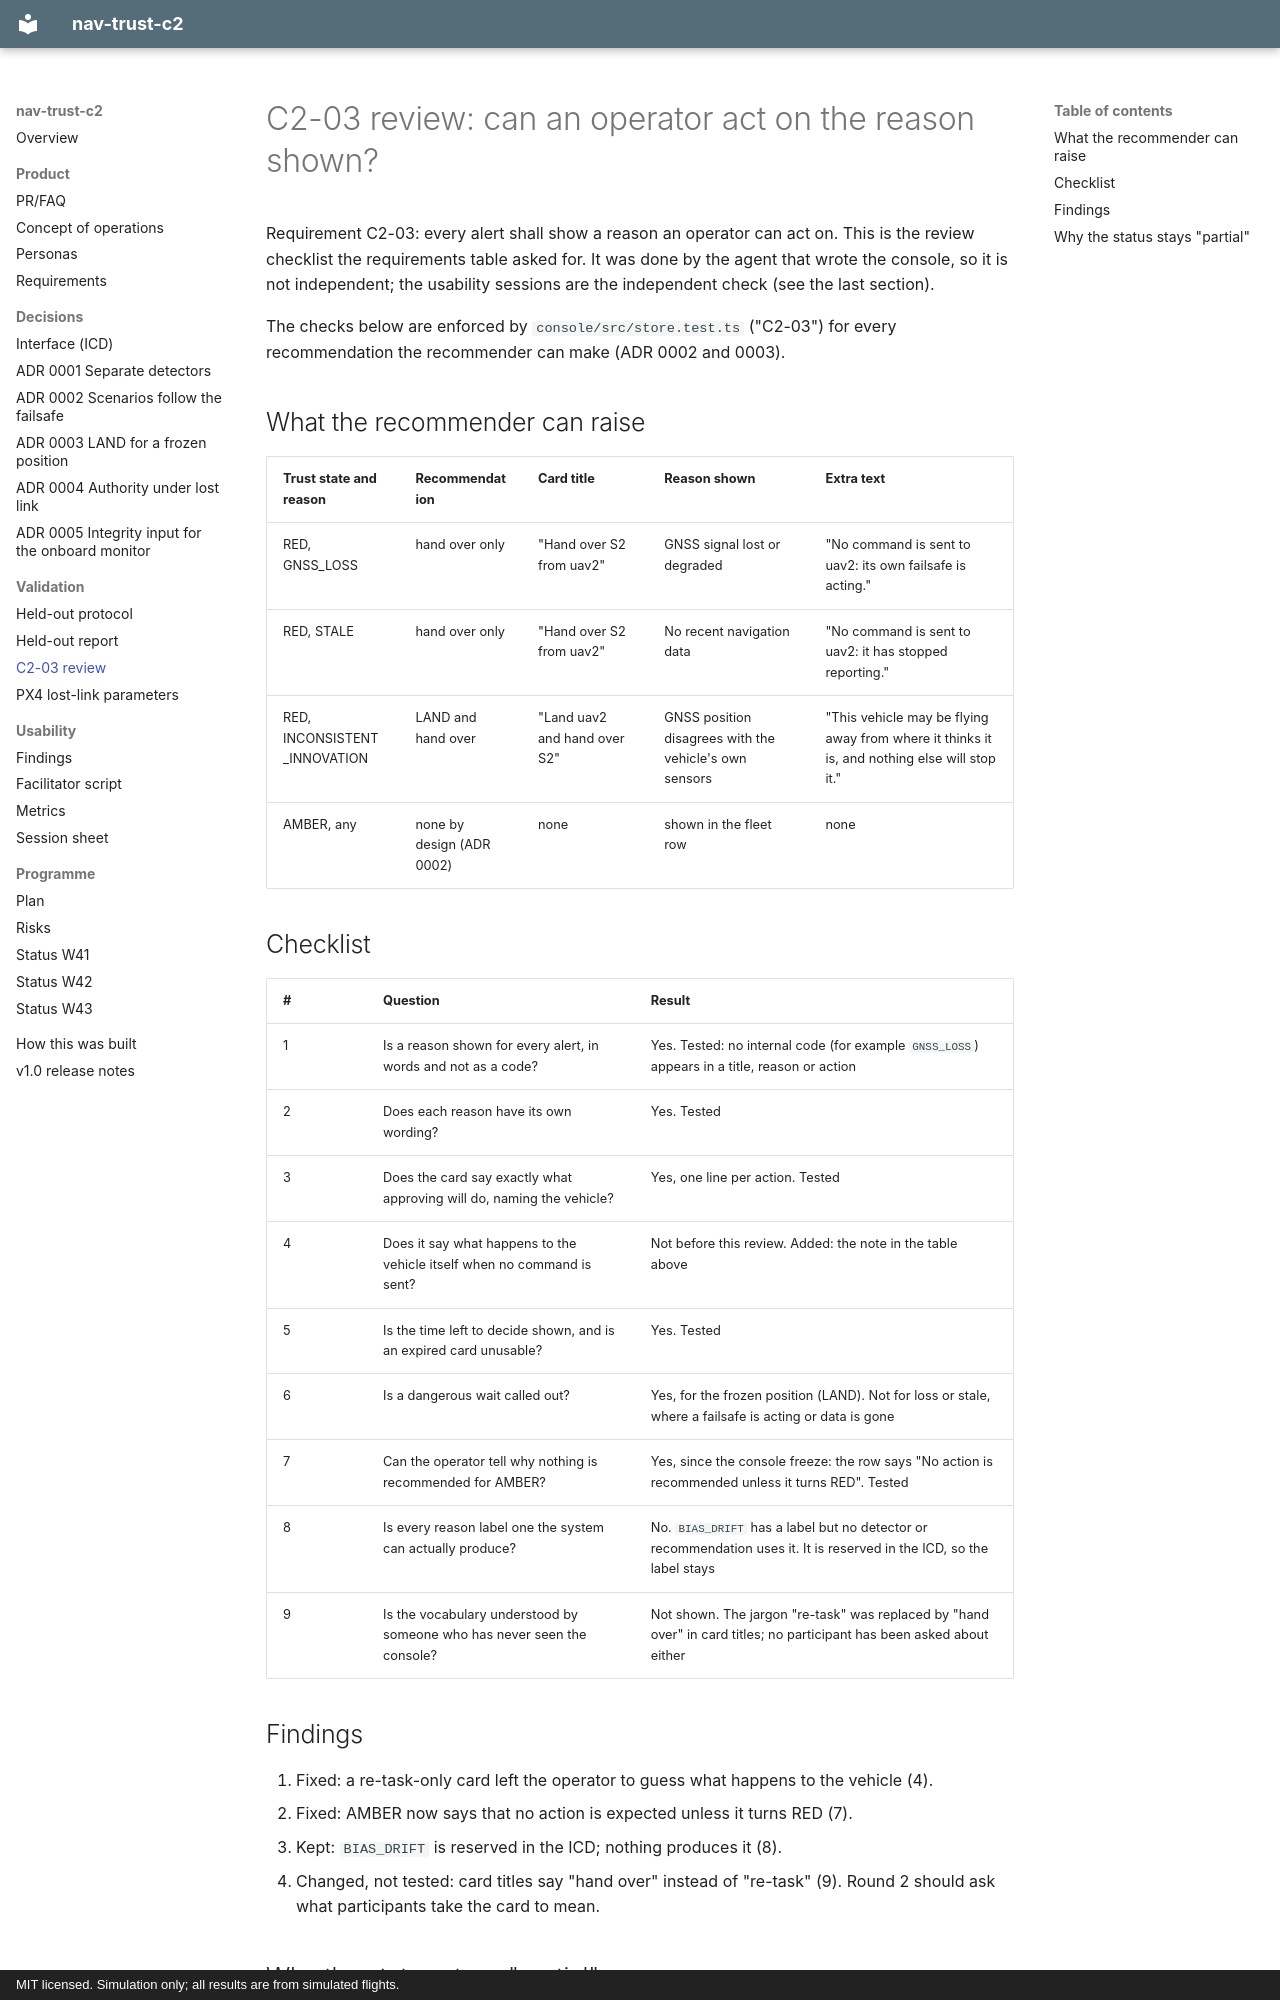

repository: Telschow/nav-trust-c2 · page: validation/c2-03-review/index.html · generator: mkdocs · copyright: MIT licensed. Simulation only; all results are from simulated flights.

# C2-03 review: can an operator act on the reason shown?

Requirement C2-03: every alert shall show a reason an operator can act on. This is the review
checklist the requirements table asked for. It was done by the agent that wrote the console, so
it is not independent; the usability sessions are the independent check (see the last section).

The checks below are enforced by `console/src/store.test.ts` ("C2-03") for every recommendation
the recommender can make (ADR 0002 and 0003).

## What the recommender can raise

| Trust state and reason | Recommendation | Card title | Reason shown | Extra text |
|---|---|---|---|---|
| RED, GNSS_LOSS | hand over only | "Hand over S2 from uav2" | GNSS signal lost or degraded | "No command is sent to uav2: its own failsafe is acting." |
| RED, STALE | hand over only | "Hand over S2 from uav2" | No recent navigation data | "No command is sent to uav2: it has stopped reporting." |
| RED, INCONSISTENT_INNOVATION | LAND and hand over | "Land uav2 and hand over S2" | GNSS position disagrees with the vehicle's own sensors | "This vehicle may be flying away from where it thinks it is, and nothing else will stop it." |
| AMBER, any | none by design (ADR 0002) | none | shown in the fleet row | none |

## Checklist

| # | Question | Result |
|---|---|---|
| 1 | Is a reason shown for every alert, in words and not as a code? | Yes. Tested: no internal code (for example `GNSS_LOSS`) appears in a title, reason or action |
| 2 | Does each reason have its own wording? | Yes. Tested |
| 3 | Does the card say exactly what approving will do, naming the vehicle? | Yes, one line per action. Tested |
| 4 | Does it say what happens to the vehicle itself when no command is sent? | Not before this review. Added: the note in the table above |
| 5 | Is the time left to decide shown, and is an expired card unusable? | Yes. Tested |
| 6 | Is a dangerous wait called out? | Yes, for the frozen position (LAND). Not for loss or stale, where a failsafe is acting or data is gone |
| 7 | Can the operator tell why nothing is recommended for AMBER? | Yes, since the console freeze: the row says "No action is recommended unless it turns RED". Tested |
| 8 | Is every reason label one the system can actually produce? | No. `BIAS_DRIFT` has a label but no detector or recommendation uses it. It is reserved in the ICD, so the label stays |
| 9 | Is the vocabulary understood by someone who has never seen the console? | Not shown. The jargon "re-task" was replaced by "hand over" in card titles; no participant has been asked about either |

## Findings

1. Fixed: a re-task-only card left the operator to guess what happens to the vehicle (4).
2. Fixed: AMBER now says that no action is expected unless it turns RED (7).
3. Kept: `BIAS_DRIFT` is reserved in the ICD; nothing produces it (8).
4. Changed, not tested: card titles say "hand over" instead of "re-task" (9). Round 2 should ask what
   participants take the card to mean.
